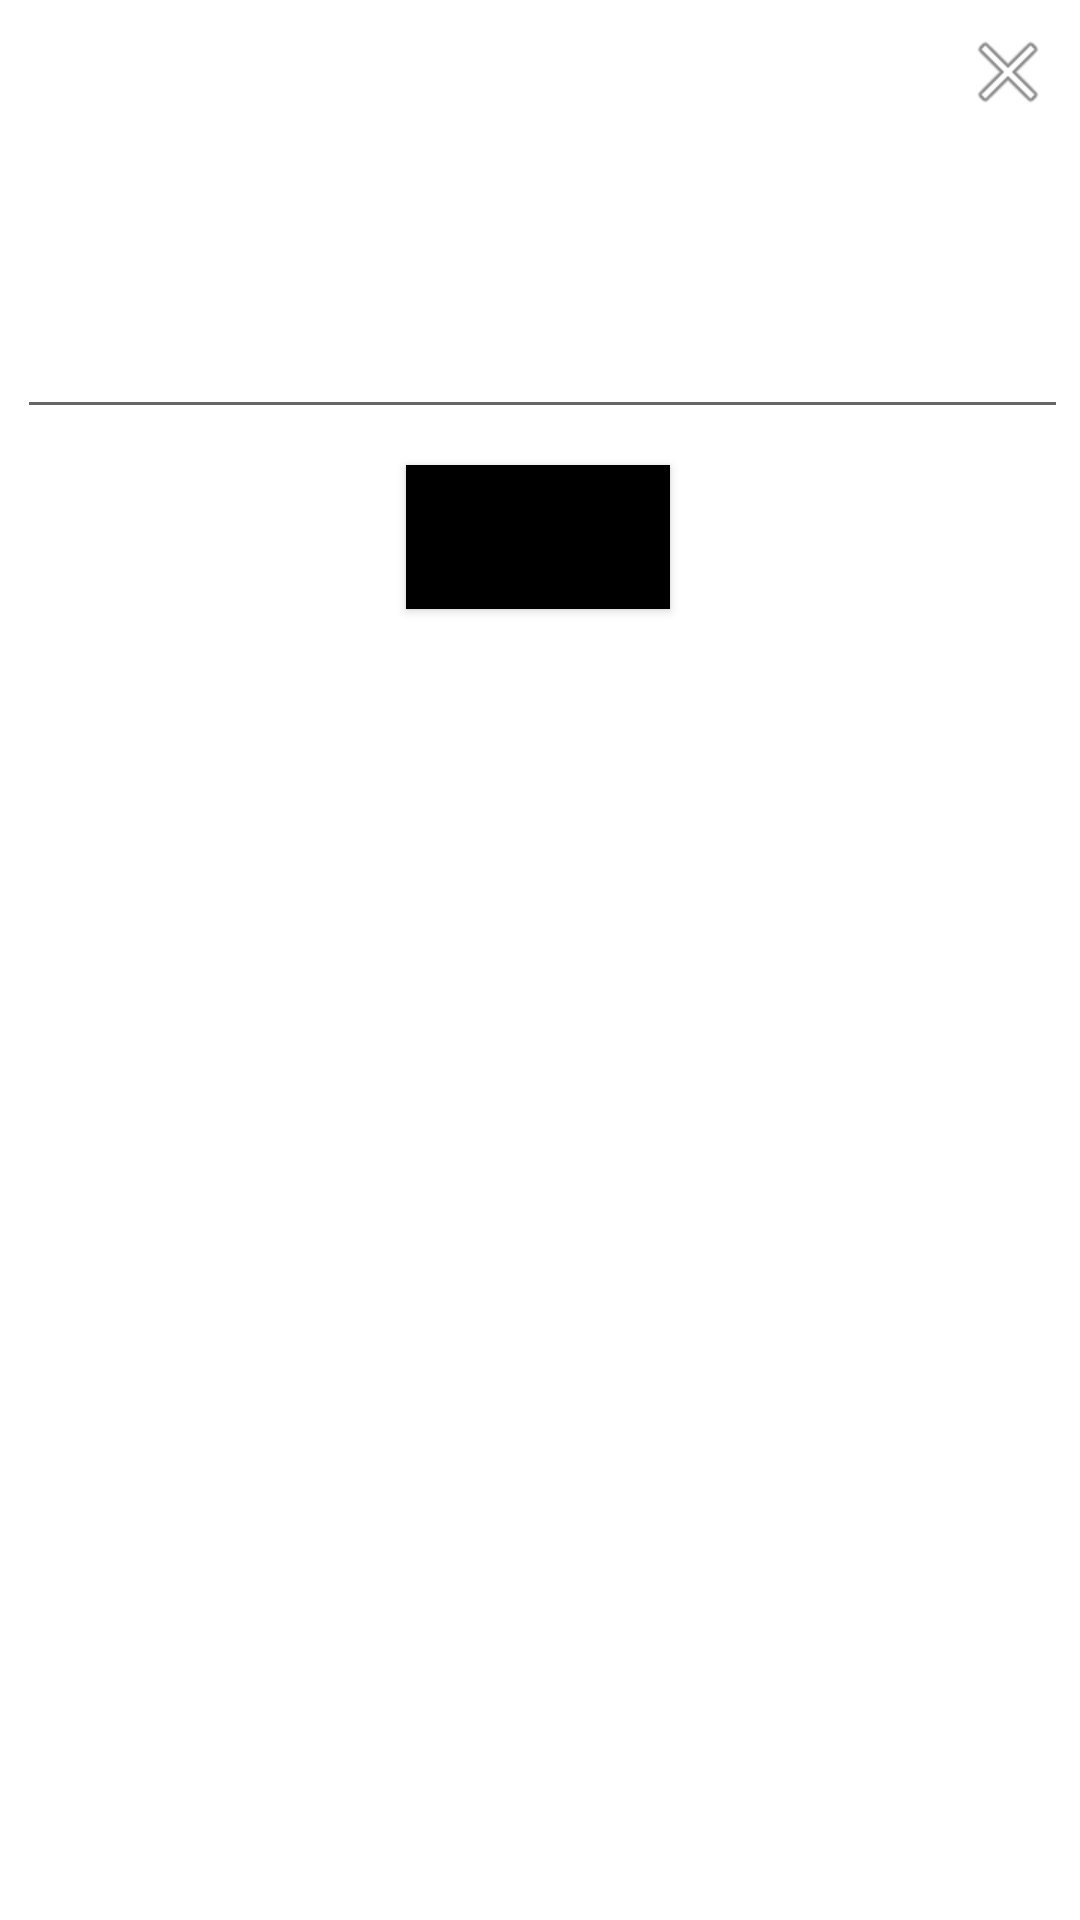

Write the Android layout XML for this screen, with the resource values it uses.
<!-- AndroidManifest.xml: application theme Theme.FinalAssignment -->
<!-- res/layout/bottom_sheet_dialog.xml -->
<?xml version="1.0" encoding="utf-8"?>
<androidx.constraintlayout.widget.ConstraintLayout xmlns:android="http://schemas.android.com/apk/res/android"
    android:layout_width="match_parent"
    android:layout_height="wrap_content"
    xmlns:app="http://schemas.android.com/apk/res-auto"
    android:background="@color/white"
    android:padding="8dp">

    <LinearLayout
        android:id="@+id/lL_close"
        android:layout_width="wrap_content"
        android:layout_height="wrap_content"
        app:layout_constraintRight_toRightOf="parent"
        app:layout_constraintTop_toTopOf="parent"
        android:orientation="horizontal">

        <ImageView
            android:layout_width="wrap_content"
            android:layout_height="wrap_content"
            android:src="@android:drawable/ic_menu_close_clear_cancel"/>
    </LinearLayout>

    <LinearLayout
        android:layout_marginTop="20dp"
        android:id="@+id/lL_math"
        android:layout_width="match_parent"
        android:layout_height="wrap_content"
        app:layout_constraintLeft_toLeftOf="parent"
        app:layout_constraintRight_toRightOf="parent"
        app:layout_constraintTop_toBottomOf="@+id/lL_close"
        android:orientation="horizontal"
        android:weightSum="3">

        <TextView
            android:id="@+id/tv_num_1"
            android:layout_width="0dp"
            android:layout_height="wrap_content"
            android:layout_weight="1"
            android:textAlignment="center"
            android:textColor="@color/black"
            android:textSize="20dp"
            android:textStyle="bold" />

        <TextView
            android:id="@+id/tv_math_sign"
            android:layout_width="0dp"
            android:layout_height="wrap_content"
            android:layout_weight="1"
            android:textAlignment="center"
            android:textColor="@color/black"
            android:textSize="20dp"
            android:textStyle="bold" />

        <TextView
            android:id="@+id/tv_num_2"
            android:layout_width="0dp"
            android:layout_height="wrap_content"
            android:layout_weight="1"
            android:textAlignment="center"
            android:textSize="20dp"
            android:textColor="@color/black"
            android:textStyle="bold" />

    </LinearLayout>

    <EditText
        android:id="@+id/editTextResult"
        android:layout_width="394dp"
        android:layout_height="40dp"
        android:layout_marginTop="16dp"
        android:inputType="numberDecimal|numberSigned"
        android:textAlignment="center"
        android:textColor="@color/black"
        android:textSize="19dp"
        android:textStyle="bold"
        app:layout_constraintEnd_toEndOf="parent"
        app:layout_constraintHorizontal_bias="0.058"
        app:layout_constraintStart_toStartOf="parent"
        app:layout_constraintTop_toBottomOf="@+id/lL_math">

    </EditText>

    <Button
        android:id="@+id/btn_validate"
        android:layout_width="wrap_content"
        android:layout_height="wrap_content"
        android:layout_marginTop="12dp"
        android:padding="10dp"
        android:text="VALIDATE"
        android:textSize="15sp"
        app:layout_constraintHorizontal_bias="0.498"
        app:layout_constraintLeft_toLeftOf="parent"
        android:background="@color/black"
        app:layout_constraintRight_toRightOf="parent"
        app:layout_constraintTop_toBottomOf="@+id/editTextResult">

    </Button>

</androidx.constraintlayout.widget.ConstraintLayout>
<!-- resources referenced by this layout -->
<resources>
  <color name="black">#FF000000</color>
  <color name="white">#FFFFFFFF</color>
  <style name="Theme.FinalAssignment" parent="Theme.MaterialComponents.DayNight.NoActionBar">
          
          <item name="colorPrimary">@color/purple_500</item>
          <item name="colorPrimaryVariant">@color/purple_700</item>
          <item name="colorOnPrimary">@color/white</item>
          
          <item name="colorSecondary">@color/teal_200</item>
          <item name="colorSecondaryVariant">@color/teal_700</item>
          <item name="colorOnSecondary">@color/black</item>
          
          <item name="android:statusBarColor">?attr/colorPrimaryVariant</item>
          
      </style>
  <color name="purple_500">#FF6200EE</color>
  <color name="purple_700">#FF3700B3</color>
  <color name="teal_200">#FF03DAC5</color>
  <color name="teal_700">#FF018786</color>
</resources>
